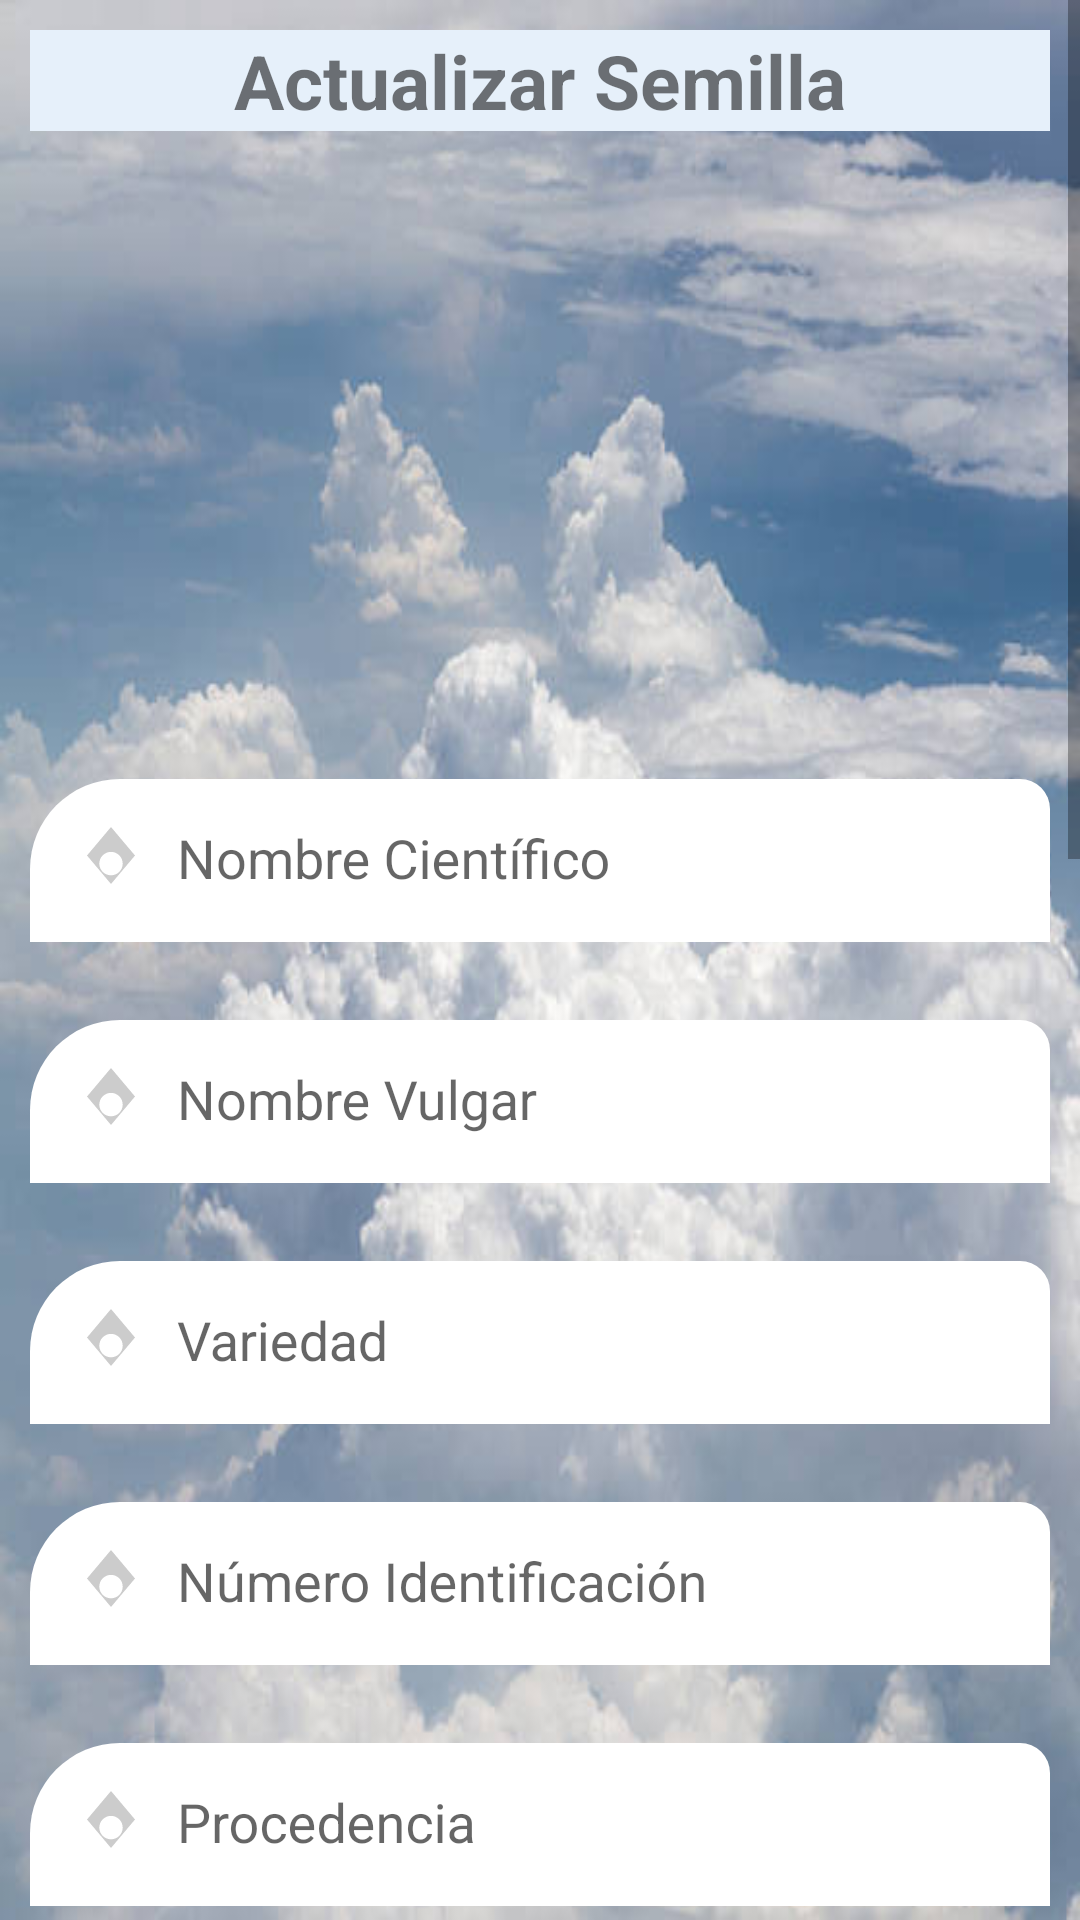

This screen was rendered from an Android layout file. Write that file and the resources it references.
<!-- AndroidManifest.xml: application theme AppTheme -->
<!-- res/layout/activity_actualizar_semilla.xml -->
<?xml version="1.0" encoding="utf-8"?>
<ScrollView
    xmlns:android="http://schemas.android.com/apk/res/android"
    xmlns:app="http://schemas.android.com/apk/res-auto"
    xmlns:tools="http://schemas.android.com/tools"
    android:layout_width="match_parent"
    android:layout_height="match_parent"
    android:background="@drawable/nubes_fondo"
    tools:context=".Admin.SemillasAdmin.ActualizarSemilla">




<androidx.appcompat.widget.LinearLayoutCompat
    android:layout_width="match_parent"
    android:layout_height="wrap_content"
    android:padding="10dp"
    android:orientation="vertical">


    <TextView
        android:layout_height="wrap_content"
        android:layout_width="match_parent"
        android:textSize="25sp"
        android:text="Actualizar Semilla"
        android:gravity="center"
        android:background="#E6F0FA"
        android:textStyle="bold"/>


    <androidx.appcompat.widget.AppCompatImageView
        android:id="@+id/ImagenAgregarSemillaActualizar"
        android:layout_width="180dp"
        android:layout_height="180dp"
        android:src="@drawable/image_ico"
        android:layout_gravity="center"
        android:layout_marginTop="10dp" />



    <com.google.android.material.textfield.TextInputLayout
        android:layout_height="wrap_content"
        android:layout_width="match_parent"
        android:layout_marginTop="15dp">

        <EditText
            android:background="@drawable/formacampos"
            android:layout_height="wrap_content"
            android:layout_width="match_parent"
            android:padding="15dp"
            android:inputType="textPersonName|textCapWords"
            android:hint="@string/NombreCientificoSemilla"
            android:drawablePadding="10dp"
            android:drawableStart="@drawable/icono_semilla"
            android:id="@+id/NombreCientificoSemillaActualizar"/>

    </com.google.android.material.textfield.TextInputLayout>

    <com.google.android.material.textfield.TextInputLayout
        android:layout_height="wrap_content"
        android:layout_width="match_parent"
        android:layout_marginTop="15dp">

        <EditText
            android:background="@drawable/formacampos"
            android:layout_height="wrap_content"
            android:layout_width="match_parent"
            android:padding="15dp"
            android:inputType="textPersonName|textCapWords"
            android:hint="@string/NombreVulgarSemilla"
            android:drawablePadding="10dp"
            android:drawableStart="@drawable/icono_semilla"
            android:id="@+id/NombreVulgarSemillaActualizar"/>

    </com.google.android.material.textfield.TextInputLayout>


    <com.google.android.material.textfield.TextInputLayout
        android:layout_height="wrap_content"
        android:layout_width="match_parent"
        android:layout_marginTop="15dp">

        <EditText
            android:background="@drawable/formacampos"
            android:layout_height="wrap_content"
            android:layout_width="match_parent"
            android:padding="15dp"
            android:inputType="textPersonName|textCapWords"
            android:hint="@string/VariedadSemilla"
            android:drawablePadding="10dp"
            android:drawableStart="@drawable/icono_semilla"
            android:id="@+id/VariedadSemillaActualizar"/>

    </com.google.android.material.textfield.TextInputLayout>


    <com.google.android.material.textfield.TextInputLayout
        android:layout_height="wrap_content"
        android:layout_width="match_parent"
        android:layout_marginTop="15dp">

        <EditText
            android:background="@drawable/formacampos"
            android:layout_height="wrap_content"
            android:layout_width="match_parent"
            android:padding="15dp"
            android:inputType="number"
            android:hint="Número Identificación"
            android:drawablePadding="10dp"
            android:drawableStart="@drawable/icono_semilla"
            android:id="@+id/idSemillaActualizar"/>

    </com.google.android.material.textfield.TextInputLayout>

    <com.google.android.material.textfield.TextInputLayout
        android:layout_height="wrap_content"
        android:layout_width="match_parent"
        android:layout_marginTop="15dp">

        <EditText
            android:background="@drawable/formacampos"
            android:layout_height="wrap_content"
            android:layout_width="match_parent"
            android:padding="15dp"
            android:inputType="textPersonName|textCapWords"
            android:hint="Procedencia"
            android:drawablePadding="10dp"
            android:drawableStart="@drawable/icono_semilla"
            android:id="@+id/ProcedenciaSemillaActualizar"/>

    </com.google.android.material.textfield.TextInputLayout>

    <com.google.android.material.textfield.TextInputLayout
        android:layout_height="wrap_content"
        android:layout_width="match_parent"
        android:layout_marginTop="15dp">

        <EditText
            android:background="@drawable/formacampos"
            android:layout_height="wrap_content"
            android:layout_width="match_parent"
            android:padding="15dp"
            android:inputType="number"
            android:hint="Gramos Mínimos"
            android:drawablePadding="10dp"
            android:drawableStart="@drawable/icono_semilla"
            android:id="@+id/GramosMinimosSemillaActualizar"/>

    </com.google.android.material.textfield.TextInputLayout>

    <com.google.android.material.textfield.TextInputLayout
        android:layout_height="wrap_content"
        android:layout_width="match_parent"
        android:layout_marginTop="15dp">

        <EditText
            android:background="@drawable/formacampos"
            android:layout_height="wrap_content"
            android:layout_width="match_parent"
            android:padding="15dp"
            android:inputType="textPersonName|textCapWords"
            android:hint="Viabilidad"
            android:drawablePadding="10dp"
            android:drawableStart="@drawable/icono_semilla"
            android:id="@+id/ViabilidadSemillaActualizar"/>

    </com.google.android.material.textfield.TextInputLayout>


    <com.google.android.material.textfield.TextInputLayout
        android:layout_height="wrap_content"
        android:layout_width="match_parent"
        android:layout_marginTop="15dp">

        <EditText
            android:background="@drawable/formacampos"
            android:layout_height="wrap_content"
            android:layout_width="match_parent"
            android:padding="15dp"
            android:inputType="textPersonName|textCapWords"
            android:hint="Mes de Reparto"
            android:drawablePadding="10dp"
            android:drawableStart="@drawable/icono_semilla"
            android:id="@+id/MesRepartoSemillaActualizar"/>

    </com.google.android.material.textfield.TextInputLayout>


    <com.google.android.material.textfield.TextInputLayout
        android:layout_height="wrap_content"
        android:layout_width="match_parent"
        android:layout_marginTop="15dp">

        <EditText
            android:background="@drawable/formacampos"
            android:layout_height="wrap_content"
            android:layout_width="match_parent"
            android:padding="15dp"
            android:inputType="textPersonName|textCapWords"
            android:hint="Mes de Devolución"
            android:drawablePadding="10dp"
            android:drawableStart="@drawable/icono_semilla"
            android:id="@+id/MesRecogidaSemillaActualizar"/>

    </com.google.android.material.textfield.TextInputLayout>

    <com.google.android.material.textfield.TextInputLayout
        android:layout_height="wrap_content"
        android:layout_width="match_parent"
        android:layout_marginTop="15dp">

        <EditText
            android:background="@drawable/formacampos"
            android:layout_height="wrap_content"
            android:layout_width="match_parent"
            android:padding="15dp"
            android:inputType="textPersonName|textCapWords"
            android:hint="Manejo"
            android:drawablePadding="10dp"
            android:drawableStart="@drawable/icono_semilla"
            android:id="@+id/ManejoSemillaActualizar"/>

    </com.google.android.material.textfield.TextInputLayout>


    <com.google.android.material.textfield.TextInputLayout
        android:layout_height="wrap_content"
        android:layout_width="match_parent"
        android:layout_marginTop="15dp">

        <EditText
            android:background="@drawable/formacampos"
            android:layout_height="wrap_content"
            android:layout_width="match_parent"
            android:padding="15dp"
            android:inputType="textPersonName|textCapWords"
            android:hint="Como Consumir"
            android:drawablePadding="10dp"
            android:drawableStart="@drawable/icono_semilla"
            android:id="@+id/ComoConsumirSemillaActualizar"/>

    </com.google.android.material.textfield.TextInputLayout>


    <com.google.android.material.textfield.TextInputLayout
        android:layout_height="wrap_content"
        android:layout_width="match_parent"
        android:layout_marginTop="15dp">

        <EditText
            android:background="@drawable/formacampos"
            android:layout_height="wrap_content"
            android:layout_width="match_parent"
            android:padding="15dp"
            android:inputType="textPersonName|textCapWords"
            android:hint="Descripción"
            android:drawablePadding="10dp"
            android:drawableStart="@drawable/icono_semilla"
            android:id="@+id/DescripcionSemillaActualizar"/>

    </com.google.android.material.textfield.TextInputLayout>


    <com.google.android.material.textfield.TextInputLayout
        android:layout_height="wrap_content"
        android:layout_width="match_parent"
        android:layout_marginTop="15dp">

        <EditText
            android:background="@drawable/formacampos"
            android:layout_height="wrap_content"
            android:layout_width="match_parent"
            android:padding="15dp"
            android:inputType="textPersonName|textCapWords"
            android:hint="Otros Datos"
            android:drawablePadding="10dp"
            android:drawableStart="@drawable/icono_semilla"
            android:id="@+id/OtrosDatosSemillaActualizar"/>

    </com.google.android.material.textfield.TextInputLayout>

    <com.google.android.material.textfield.TextInputLayout
        android:layout_height="wrap_content"
        android:layout_width="match_parent"
        android:layout_marginTop="15dp">

        <EditText
            android:background="@drawable/formacampos"
            android:layout_height="wrap_content"
            android:layout_width="match_parent"
            android:padding="15dp"
            android:inputType="textPersonName|textCapWords"
            android:hint="Disponibilidad"
            android:drawablePadding="10dp"
            android:drawableStart="@drawable/icono_semilla"
            android:id="@+id/DisponibilidaddSemillaActualizar"/>

    </com.google.android.material.textfield.TextInputLayout>



    <Button

        android:id="@+id/ActualizarSemilla"
        android:background="@drawable/formabotones"
        android:layout_height="wrap_content"
        android:layout_width="match_parent"
        android:textSize="16dp"
        android:text="Actualizar"
        android:layout_marginTop="15dp"
        android:layout_marginEnd="115dp"
        android:layout_marginStart="115dp"
        android:textStyle="bold"/>

</androidx.appcompat.widget.LinearLayoutCompat>

</ScrollView>
<!-- resources referenced by this layout -->
<resources>
  <!-- drawable formabotones (drawable) -->
  <shape xmlns:android="http://schemas.android.com/apk/res/android"
      android:shape="rectangle">
  
      <solid android:color="#8eae31" />
      <stroke
          android:width="2dp"/>
      <corners android:radius="30dp" />
  </shape>
  <!-- drawable formacampos (drawable) -->
  <?xml version="1.0" encoding="utf-8"?>
  <shape xmlns:android="http://schemas.android.com/apk/res/android"
      android:shape="rectangle">
  
      <corners
          android:topLeftRadius="30dp"
          android:topRightRadius="10dp" />
      <solid android:color="#FFFFFF" />
  
      <padding
          android:left="10dp"
          android:right="10dp"
          android:top="10dp"
          android:bottom="5dp"/>
  
  </shape>
  <!-- drawable icono_semilla (drawable-mdpi) -->
  <vector xmlns:android="http://schemas.android.com/apk/res/android"
      android:width="24dp"
      android:height="24dp"
      android:viewportWidth="24"
      android:viewportHeight="24">
  
      <path
          android:fillColor="#CCCCCC"
          android:pathData="M12,1L4,10.5L12,20L20,10.5L12,1M12,17.1C9.85,17.1 8.1,15.35 8.1,13.2C8.1,11.05 9.85,9.3 12,9.3C14.15,9.3 15.9,11.05 15.9,13.2C15.9,15.35 14.15,17.1 12,17.1Z" />
  
  </vector>
  <!-- drawable nubes_fondo: jpg bitmap (drawable-mdpi, 35974 bytes) -->
  <string name="NombreCientificoSemilla">Nombre Científico</string>
  <string name="NombreVulgarSemilla">Nombre Vulgar</string>
  <string name="VariedadSemilla">Variedad</string>
  <style name="AppTheme" parent="Theme.AppCompat.Light.DarkActionBar">
          
          <item name="colorPrimary">@color/colorPrimary</item>
          <item name="colorPrimaryDark">@color/colorPrimaryDark</item>
          <item name="colorAccent">@color/colorAccent</item>
      </style>
  <color name="colorPrimary">#8eae31</color>
  <color name="colorPrimaryDark">#FA5858</color>
  <color name="colorAccent">#FE9A2E</color>
</resources>
